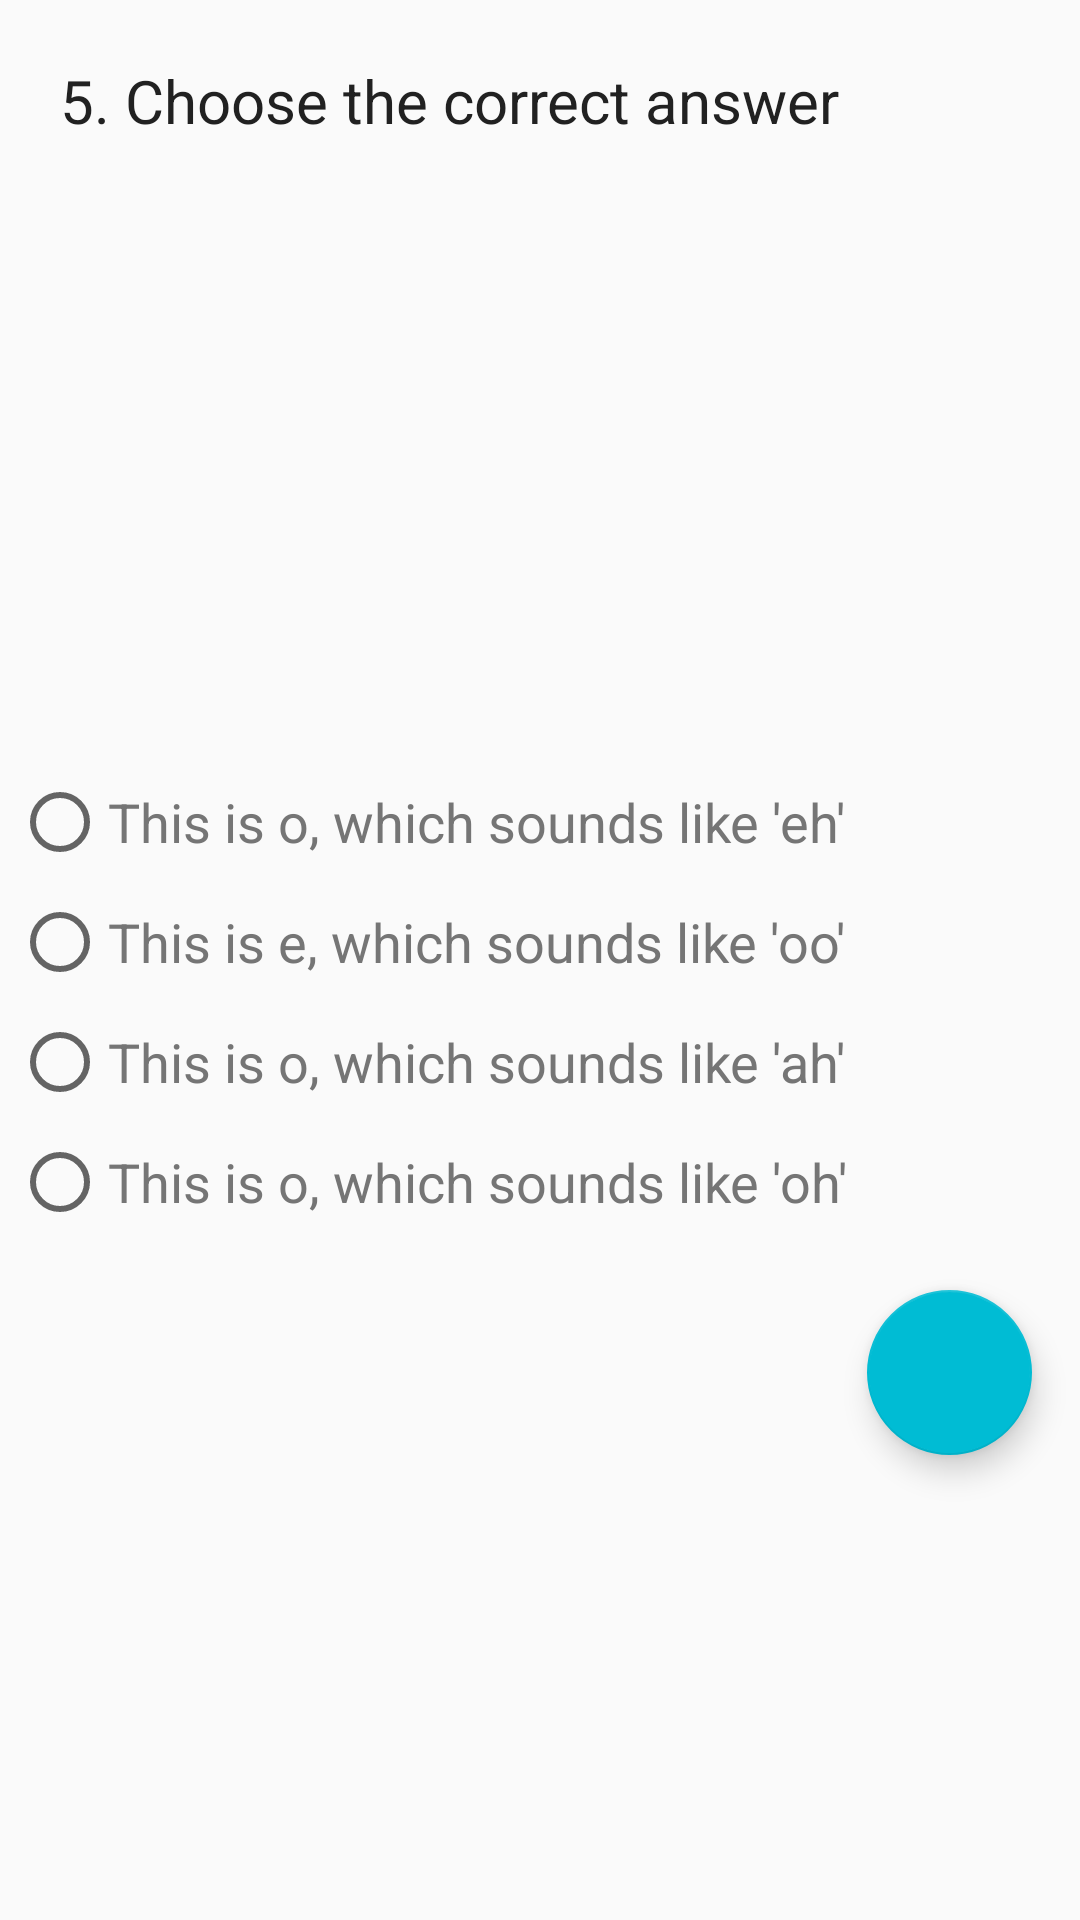

Layout XML and referenced resources for this Android screen:
<!-- AndroidManifest.xml: application theme AppTheme -->
<!-- res/layout/activity_quiz5.xml -->
<?xml version="1.0" encoding="utf-8"?>
<ScrollView xmlns:android="http://schemas.android.com/apk/res/android"
    xmlns:app="http://schemas.android.com/apk/res-auto"
    xmlns:tools="http://schemas.android.com/tools"
    android:layout_width="match_parent"
    android:layout_height="match_parent"
    app:layout_behavior="@string/appbar_scrolling_view_behavior"
    tools:targetApi="lollipop">

    <LinearLayout
        style="@style/LinearLayout"
        android:backgroundTint="@color/colorPrimaryLight">

        <TextView
            android:id="@+id/fifthQuestion"
            style="@style/QuestionTextView"
            android:text="@string/question_5" />

        <ImageView
            android:id="@+id/oh"
            style="@style/QuestionImageView"
            android:contentDescription="@string/oh_image_desc"
            app:srcCompat="@drawable/hiragana_o" />

        <RadioGroup style="@style/RadioGroup">

            <RadioButton
                android:id="@+id/radioButton"
                style="@style/CheckBoxes"
                android:onClick="onRadioButtonClicked"
                android:text="@string/oh_answer_1" />

            <RadioButton
                android:id="@+id/radioButton2"
                style="@style/CheckBoxes"
                android:onClick="onRadioButtonClicked"
                android:text="@string/oh_answer_2" />

            <RadioButton
                android:id="@+id/radioButton3"
                style="@style/CheckBoxes"
                android:onClick="onRadioButtonClicked"
                android:text="@string/oh_answer_3" />

            <RadioButton
                android:id="@+id/radioButton4"
                style="@style/CheckBoxes"
                android:onClick="onRadioButtonClicked"
                android:text="@string/oh_answer_4" />
        </RadioGroup>

        <android.support.design.widget.FloatingActionButton
            android:id="@+id/toResults"
            style="@style/FabButton"
            android:onClick="onClick"
            app:srcCompat="@drawable/ic_arrow_forward_black_24dp" />

    </LinearLayout>

</ScrollView>
<!-- resources referenced by this layout -->
<resources>
  <color name="colorPrimaryLight">#F5F5F5</color>
  <string name="oh_answer_1">This is o, which sounds like \'eh\'</string>
  <string name="oh_answer_2">This is e, which sounds like \'oo\'</string>
  <string name="oh_answer_3">This is o, which sounds like \'ah\'</string>
  <string name="oh_answer_4">This is o, which sounds like \'oh\'</string>
  <string name="oh_image_desc">Hiragama \'oh\' image</string>
  <string name="question_5">5. Choose the correct answer</string>
  <style name="CheckBoxes">
          <item name="android:layout_width">match_parent</item>
          <item name="android:layout_height">wrap_content</item>
          <item name="android:layout_margin">@dimen/check_layout_margin</item>
          <item name="android:textColor">@color/textColorSecondary</item>
          <item name="android:textSize">@dimen/check_textSize</item>
      </style>
  <style name="FabButton">
          <item name="android:layout_margin">@dimen/fab_margin</item>
          <item name="android:layout_width">@dimen/fab_layout_width_height</item>
          <item name="android:layout_height">@dimen/fab_layout_width_height</item>
          <item name="android:layout_gravity">bottom|end</item>
      </style>
  <style name="LinearLayout">
          <item name="android:layout_width">match_parent</item>
          <item name="android:layout_height">wrap_content</item>
          <item name="android:orientation">vertical</item>
          <item name="android:weightSum">1</item>
      </style>
  <style name="QuestionImageView">
          <item name="android:layout_width">wrap_content</item>
          <item name="android:layout_height">@dimen/question_imageHeight</item>
      </style>
  <style name="QuestionTextView">
          <item name="android:layout_width">match_parent</item>
          <item name="android:layout_height">wrap_content</item>
          <item name="android:layout_marginLeft">@dimen/questionText_margin_lrt</item>
          <item name="android:layout_marginRight">@dimen/questionText_margin_lrt</item>
          <item name="android:layout_marginTop">@dimen/questionText_margin_lrt</item>
          <item name="android:textSize">@dimen/question_textSize</item>
          <item name="android:textColor">@color/textColorPrimary</item>
      </style>
  <style name="RadioGroup">
          <item name="android:layout_width">wrap_content</item>
          <item name="android:layout_height">wrap_content</item>
      </style>
  <style name="AppTheme" parent="Theme.AppCompat.Light.DarkActionBar">
          
          <item name="colorPrimary">@color/colorPrimary</item>
          <item name="colorPrimaryDark">@color/colorPrimaryDark</item>
          <item name="colorAccent">@color/colorAccent</item>
      </style>
  <dimen name="check_layout_margin">4dp</dimen>
  <color name="textColorSecondary">#757575</color>
  <dimen name="check_textSize">18sp</dimen>
  <dimen name="fab_margin">16dp</dimen>
  <dimen name="fab_layout_width_height">55dp</dimen>
  <dimen name="question_imageHeight">207dp</dimen>
  <dimen name="questionText_margin_lrt">20dp</dimen>
  <dimen name="question_textSize">20sp</dimen>
  <color name="textColorPrimary">#212121</color>
  <color name="colorPrimary">#9E9E9E</color>
  <color name="colorPrimaryDark">#616161</color>
  <color name="colorAccent">#00BCD4</color>
</resources>
